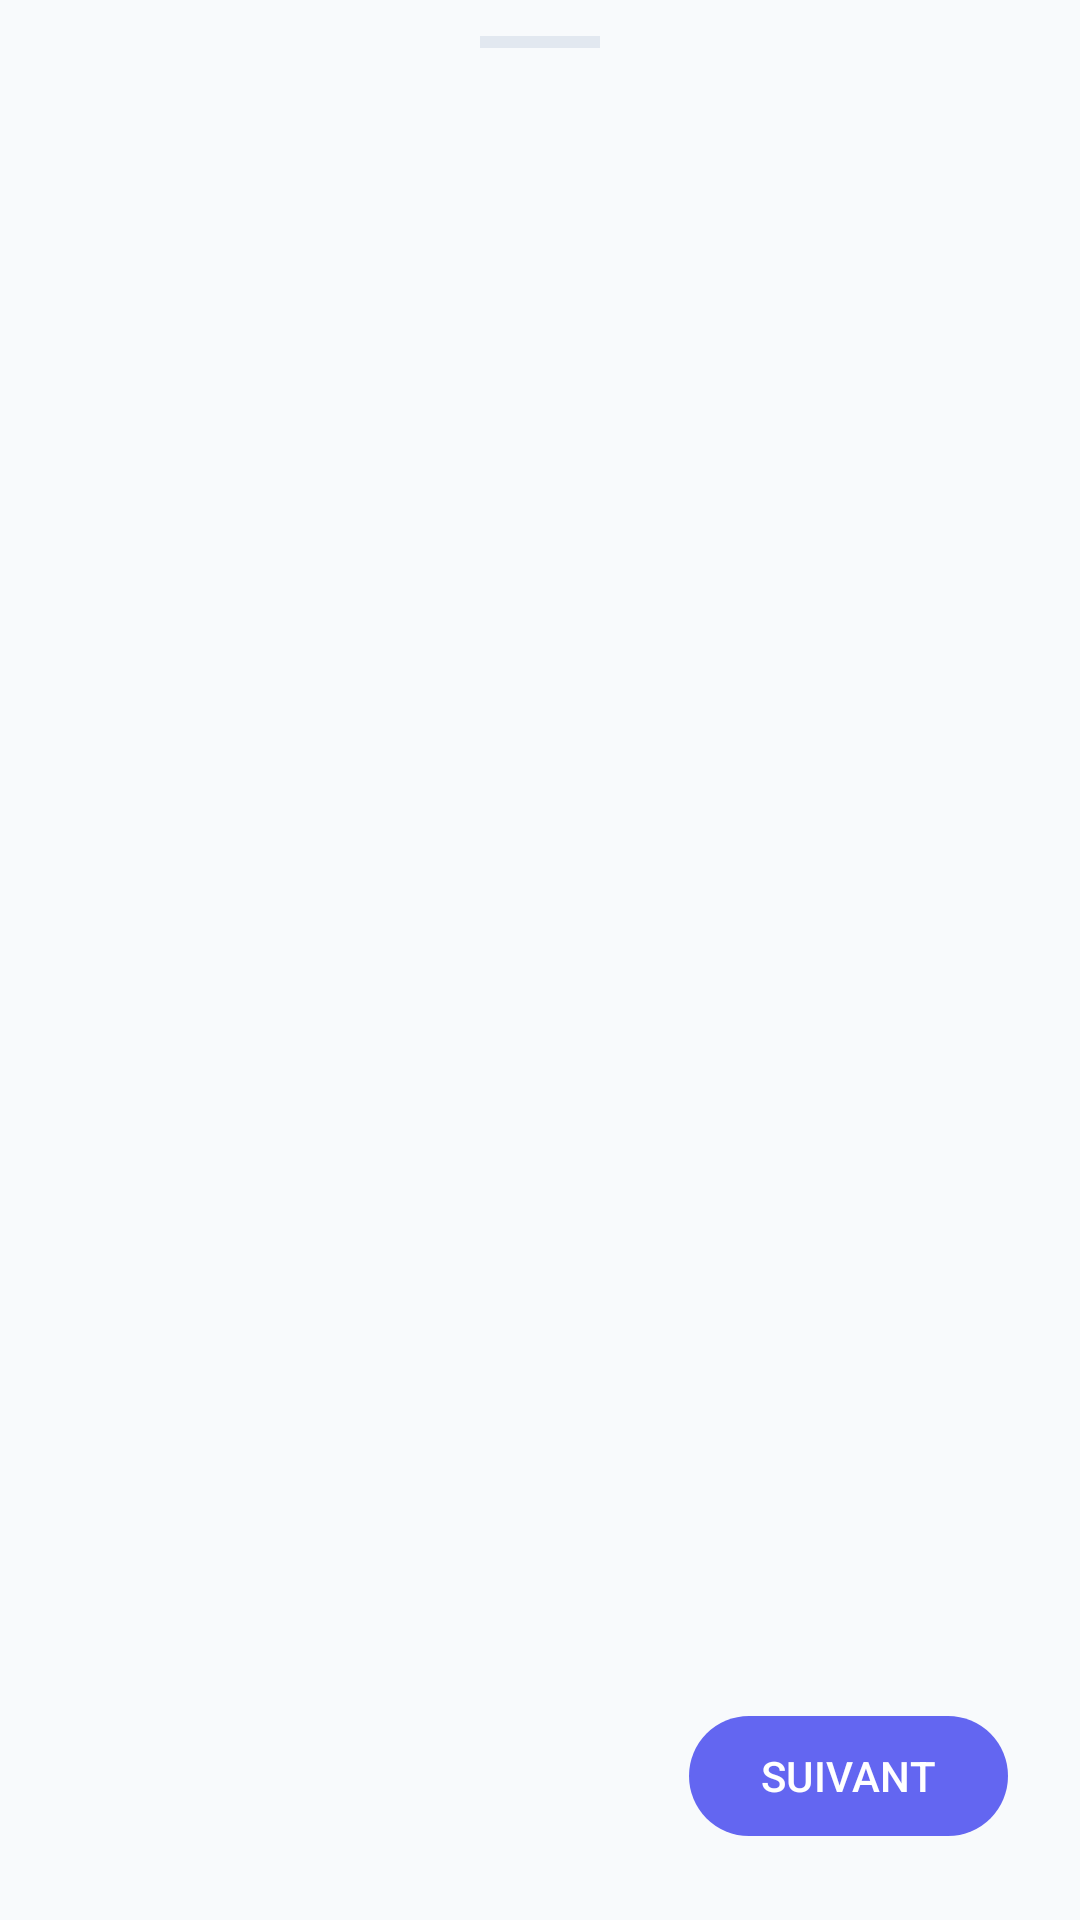

The Android layout XML behind this screen, and the referenced resources:
<!-- AndroidManifest.xml: application theme Theme.TimeMaster -->
<!-- res/layout/bottom_sheet_help.xml -->
<?xml version="1.0" encoding="utf-8"?>
<androidx.constraintlayout.widget.ConstraintLayout xmlns:android="http://schemas.android.com/apk/res/android"
    xmlns:app="http://schemas.android.com/apk/res-auto"
    android:layout_width="match_parent"
    android:layout_height="500dp"
    android:background="@drawable/bottom_sheet_background"
    android:paddingBottom="24dp">

    <View
        android:id="@+id/viewHandle"
        android:layout_width="40dp"
        android:layout_height="4dp"
        android:layout_marginTop="12dp"
        android:background="?attr/colorOutline"
        app:layout_constraintEnd_toEndOf="parent"
        app:layout_constraintStart_toStartOf="parent"
        app:layout_constraintTop_toTopOf="parent" />

    <androidx.viewpager2.widget.ViewPager2
        android:id="@+id/viewPagerHelp"
        android:layout_width="0dp"
        android:layout_height="0dp"
        android:layout_marginTop="8dp"
        android:layout_marginBottom="16dp"
        app:layout_constraintBottom_toTopOf="@+id/layoutBottom"
        app:layout_constraintEnd_toEndOf="parent"
        app:layout_constraintStart_toStartOf="parent"
        app:layout_constraintTop_toBottomOf="@id/viewHandle" />

    <androidx.constraintlayout.widget.ConstraintLayout
        android:id="@+id/layoutBottom"
        android:layout_width="match_parent"
        android:layout_height="wrap_content"
        android:paddingHorizontal="24dp"
        app:layout_constraintBottom_toBottomOf="parent">

        <com.google.android.material.tabs.TabLayout
            android:id="@+id/tabLayoutIndicator"
            android:layout_width="wrap_content"
            android:layout_height="12dp"
            android:background="@android:color/transparent"
            app:layout_constraintBottom_toBottomOf="parent"
            app:layout_constraintStart_toStartOf="parent"
            app:layout_constraintTop_toTopOf="parent"
            app:tabBackground="@drawable/tab_selector_dot"
            app:tabIndicatorHeight="0dp"
            app:tabRippleColor="@android:color/transparent" />

        <com.google.android.material.button.MaterialButton
            android:id="@+id/btnNext"
            style="@style/Widget.Material3.Button"
            android:layout_width="wrap_content"
            android:layout_height="wrap_content"
            android:text="SUIVANT"
            app:layout_constraintBottom_toBottomOf="parent"
            app:layout_constraintEnd_toEndOf="parent"
            app:layout_constraintTop_toTopOf="parent" />

        <com.google.android.material.button.MaterialButton
            android:id="@+id/btnPrev"
            style="@style/Widget.Material3.Button.TextButton"
            android:layout_width="wrap_content"
            android:layout_height="wrap_content"
            android:text="RETOUR"
            android:visibility="gone"
            app:layout_constraintBottom_toBottomOf="parent"
            app:layout_constraintEnd_toStartOf="@id/btnNext"
            app:layout_constraintTop_toTopOf="parent" />

    </androidx.constraintlayout.widget.ConstraintLayout>

</androidx.constraintlayout.widget.ConstraintLayout>
<!-- resources referenced by this layout -->
<resources>
  <style name="Theme.TimeMaster" parent="Theme.Material3.DayNight.NoActionBar">
          
          <item name="colorPrimary">#6366F1</item>
          <item name="colorOnPrimary">#FFFFFF</item>
          <item name="colorPrimaryContainer">#6366F1</item>
          <item name="colorOnPrimaryContainer">#FFFFFF</item>
  
          
          <item name="colorSecondary">#8B5CF6</item>
          <item name="colorOnSecondary">#FFFFFF</item>
          <item name="colorTertiary">#D946EF</item>
          <item name="colorOnTertiary">#FFFFFF</item>
  
  
          
          <item name="android:windowBackground">#F8FAFC</item>
          <item name="colorSurface">#FFFFFF</item>
          <item name="colorOnSurface">#0F172A</item>
          <item name="colorSurfaceVariant">#F1F5F9</item>
          <item name="colorOnSurfaceVariant">#64748B</item>
          <item name="colorOutline">#E2E8F0</item>
  
          
          <item name="colorError">#EF4444</item>
          <item name="colorOnError">#FFFFFF</item>
          <item name="colorSuccess">#22C55E</item>
          <item name="colorOnSuccess">#FFFFFF</item>
          <item name="colorWarning">#F59E0B</item>
          <item name="colorOnWarning">#FFFFFF</item>
      </style>
</resources>
